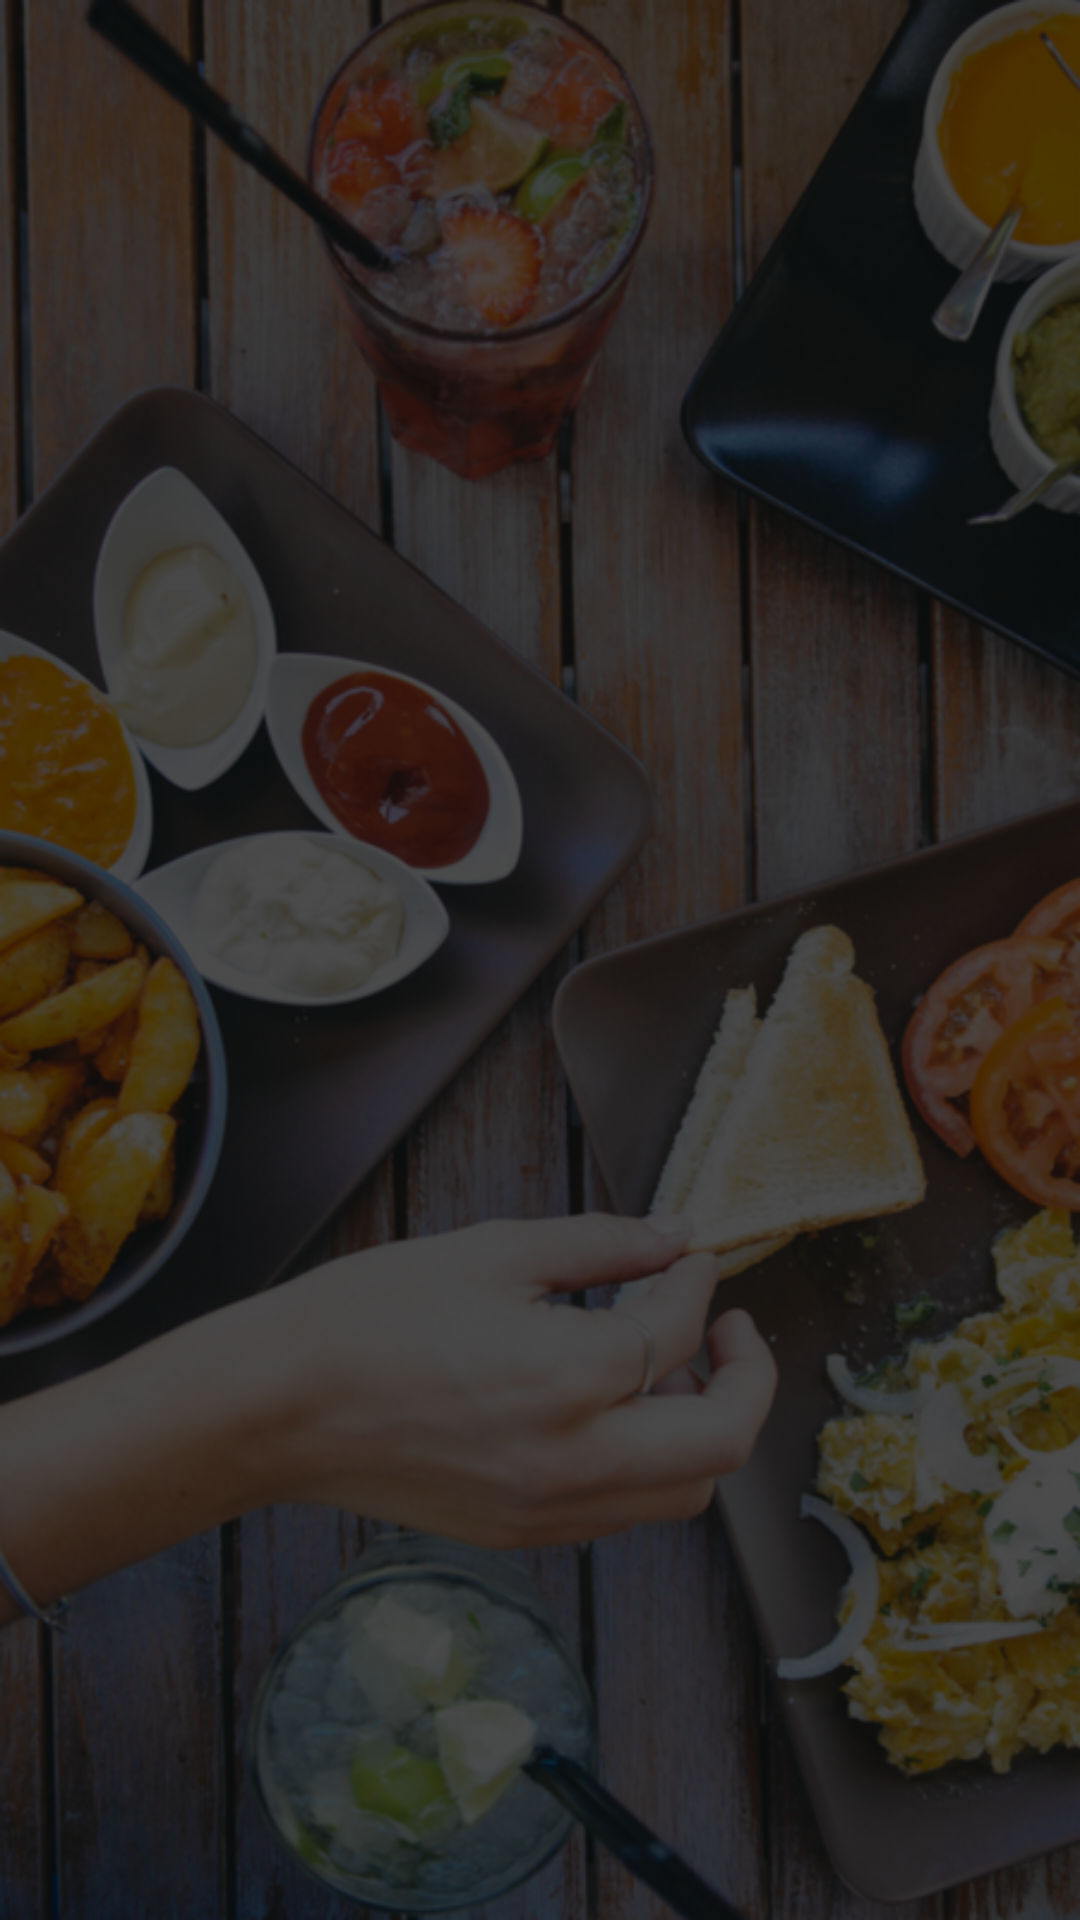

Android layout source for this screen:
<!-- AndroidManifest.xml: application theme AppTheme -->
<!-- res/layout/activity_food_list.xml -->
<?xml version="1.0" encoding="utf-8"?>
<android.support.constraint.ConstraintLayout xmlns:android="http://schemas.android.com/apk/res/android"
    xmlns:app="http://schemas.android.com/apk/res-auto"
    xmlns:tools="http://schemas.android.com/tools"
    android:layout_width="match_parent"
    android:layout_height="match_parent"
    android:background="@drawable/background"
    tools:context="com.example.example.foodapp.FoodList">

    <android.support.v7.widget.RecyclerView
        android:layout_width="match_parent"
        android:layout_height="match_parent"
        android:id="@+id/recycler_food"
        android:scrollbars="vertical"
        />

</android.support.constraint.ConstraintLayout>
<!-- resources referenced by this layout -->
<resources>
  <!-- drawable background: png bitmap (drawable-hdpi, 326188 bytes) -->
  <style name="AppTheme" parent="Theme.AppCompat.NoActionBar">
          
          <item name="colorPrimary">@color/colorPrimary</item>
          <item name="colorPrimaryDark">@color/colorPrimaryDark</item>
          <item name="colorAccent">@color/colorAccent</item>
      </style>
  <color name="colorPrimary">#004d40</color>
  <color name="colorPrimaryDark">#00251a</color>
  <color name="colorAccent">#39796b</color>
</resources>
